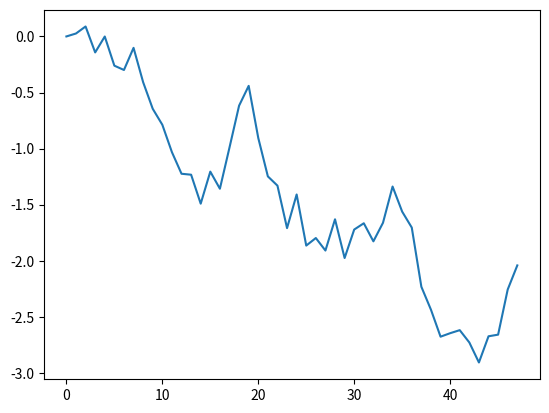

Write the Python code that produced this figure.
"""
======================
Plotting a time series
======================

Plotting a time series.
"""

import numpy as np
from scipy.stats import norm
import matplotlib.pyplot as plt

# Parameters
n_samples = 100
n_features = 48
rng = np.random.RandomState(41)
delta = 0.5
dt = 1

# Generate a toy dataset
X = (norm.rvs(scale=delta**2 * dt,
     size=n_samples * n_features,
     random_state=rng).reshape((n_samples, n_features)))
X[:, 0] = 0
X = np.cumsum(X, axis=1)

# Plot the first sample
plt.plot(X[0])
plt.show()
